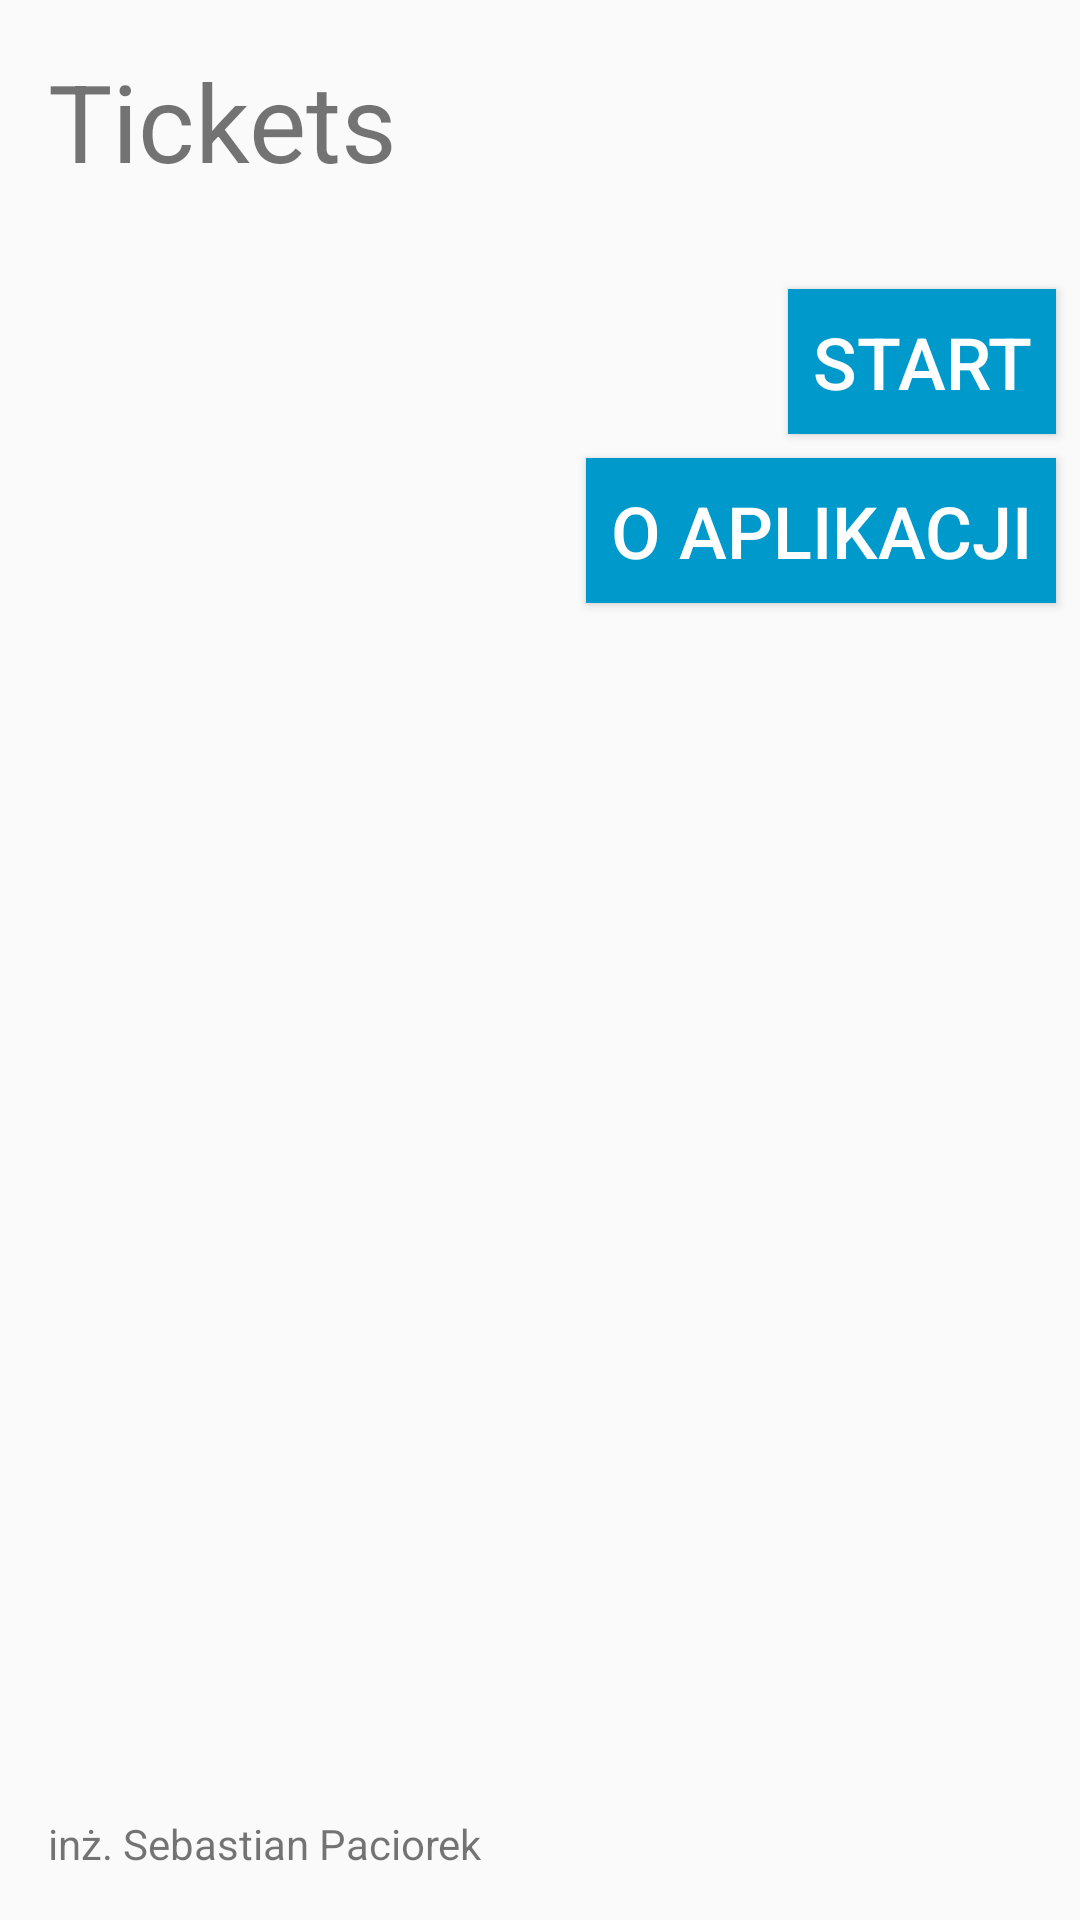

Produce the Android XML layout that renders to this screen, including the resource entries it uses.
<!-- AndroidManifest.xml: activity theme AppTheme.NoActionBar -->
<!-- res/layout/activity_main.xml -->
<?xml version="1.0" encoding="utf-8"?>
<android.support.constraint.ConstraintLayout xmlns:android="http://schemas.android.com/apk/res/android"
    xmlns:app="http://schemas.android.com/apk/res-auto"
    android:layout_width="match_parent"
    android:layout_height="match_parent">

    <android.support.v7.widget.AppCompatButton
        android:id="@+id/helpButton"
        android:layout_width="wrap_content"
        android:layout_height="wrap_content"
        android:layout_marginTop="8dp"
        android:background="@android:color/holo_blue_dark"
        android:paddingStart="8dp"
        android:paddingLeft="8dp"
        android:paddingTop="8dp"
        android:paddingEnd="8dp"
        android:paddingRight="8dp"
        android:paddingBottom="8dp"
        android:soundEffectsEnabled="true"
        android:text="sth"
        android:textColor="@android:color/background_light"
        android:textSize="24sp"
        android:visibility="invisible"
        app:layout_constraintEnd_toEndOf="@+id/aboutAppButton"
        app:layout_constraintTop_toBottomOf="@+id/aboutAppButton" />

    <android.support.v7.widget.AppCompatButton
        android:id="@+id/aboutAppButton"
        android:layout_width="wrap_content"
        android:layout_height="wrap_content"
        android:layout_marginTop="8dp"
        android:background="@android:color/holo_blue_dark"
        android:paddingStart="8dp"
        android:paddingLeft="8dp"
        android:paddingTop="8dp"
        android:paddingEnd="8dp"
        android:paddingRight="8dp"
        android:paddingBottom="8dp"
        android:soundEffectsEnabled="true"
        android:text="@string/button_about_app_title"
        android:textColor="@android:color/background_light"
        android:textSize="24sp"
        app:layout_constraintEnd_toEndOf="@+id/startButton"
        app:layout_constraintTop_toBottomOf="@+id/startButton" />

    <TextView
        android:id="@+id/authorTextView"
        android:layout_width="wrap_content"
        android:layout_height="wrap_content"
        android:layout_marginStart="16dp"
        android:layout_marginBottom="16dp"
        android:text="@string/author"
        app:layout_constraintBottom_toBottomOf="parent"
        app:layout_constraintStart_toStartOf="parent" />

    <android.support.v7.widget.AppCompatButton
        android:id="@+id/startButton"
        android:layout_width="wrap_content"
        android:layout_height="wrap_content"
        android:layout_marginTop="32dp"
        android:layout_marginEnd="8dp"
        android:background="@android:color/holo_blue_dark"
        android:paddingStart="8dp"
        android:paddingLeft="8dp"
        android:paddingTop="8dp"
        android:paddingEnd="8dp"
        android:paddingRight="8dp"
        android:paddingBottom="8dp"
        android:soundEffectsEnabled="true"
        android:text="@string/button_start_title"
        android:textColor="@android:color/background_light"
        android:textSize="24sp"
        app:layout_constraintEnd_toEndOf="parent"
        app:layout_constraintTop_toBottomOf="@+id/app_nameTextView" />

    <TextView
        android:id="@+id/app_nameTextView"
        android:layout_width="wrap_content"
        android:layout_height="wrap_content"
        android:layout_marginStart="16dp"
        android:layout_marginTop="16dp"
        android:text="@string/app_name"
        android:textSize="36sp"
        app:layout_constraintStart_toStartOf="parent"
        app:layout_constraintTop_toTopOf="parent" />

    <ImageView
        android:id="@+id/imageView"
        android:layout_width="0dp"
        android:layout_height="0dp"
        android:layout_marginStart="64dp"
        android:layout_marginTop="32dp"
        android:layout_marginEnd="32dp"
        android:layout_marginBottom="32dp"
        android:cropToPadding="false"
        app:layout_constraintBottom_toTopOf="@+id/authorTextView"
        app:layout_constraintEnd_toEndOf="parent"
        app:layout_constraintHorizontal_bias="0.5"
        app:layout_constraintStart_toStartOf="parent"
        app:layout_constraintTop_toBottomOf="@+id/helpButton"
        app:srcCompat="@drawable/ic_bus" />
</android.support.constraint.ConstraintLayout>
<!-- resources referenced by this layout -->
<resources>
  <!-- drawable ic_bus: vector/xml drawable (drawable, 2296 chars, omitted) -->
  <string name="app_name">Tickets</string>
  <string name="author">inż. Sebastian Paciorek</string>
  <string name="button_about_app_title">O aplikacji</string>
  <string name="button_start_title">Start</string>
  <style name="AppTheme.NoActionBar" parent="Theme.AppCompat.Light.DarkActionBar">
          <item name="windowActionBar">false</item>
          <item name="windowNoTitle">true</item>
          <item name="colorPrimary">@color/colorPrimary</item>
          <item name="colorPrimaryDark">@color/colorPrimaryDark</item>
          <item name="colorAccent">@color/colorAccent</item>
          <item name="actionMenuTextColor">@android:color/white</item>
      </style>
  <color name="colorPrimary">#008577</color>
  <color name="colorPrimaryDark">#00574B</color>
  <color name="colorAccent">#D81B60</color>
</resources>
